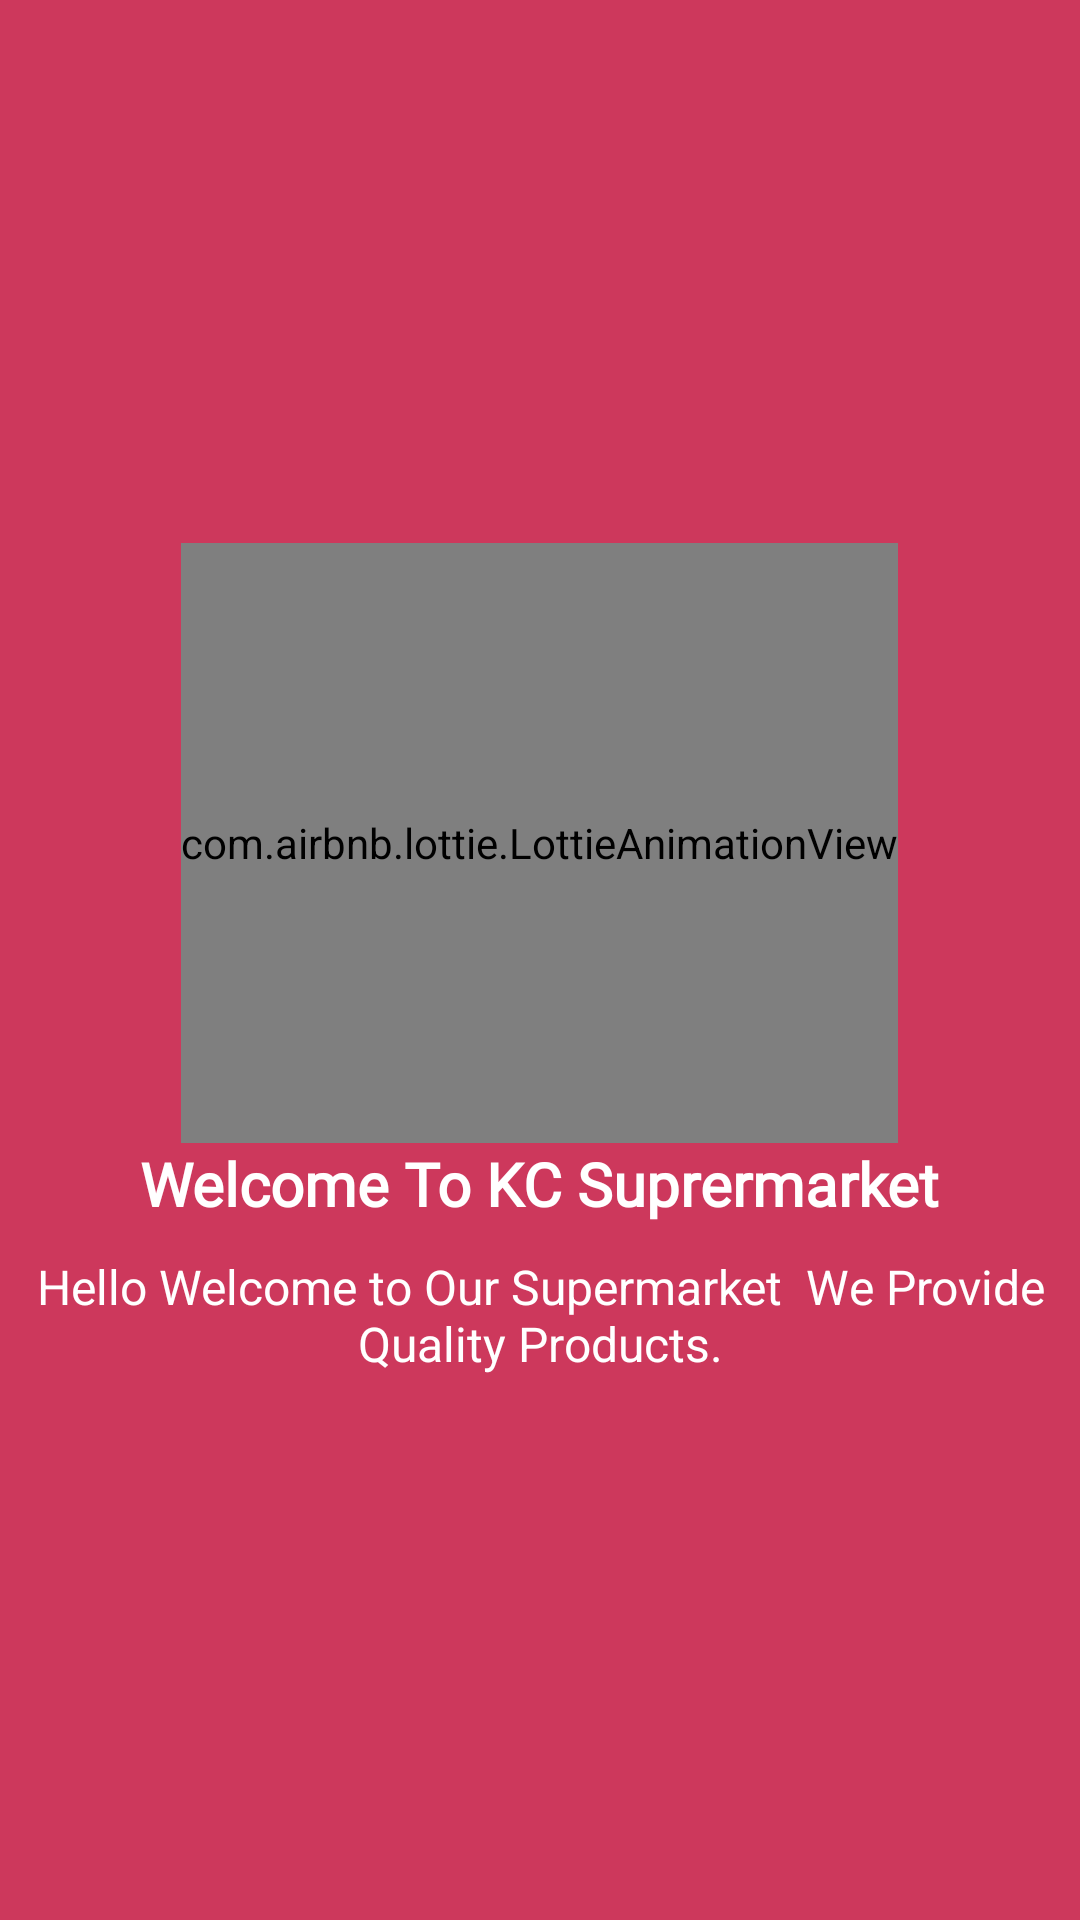

Layout XML and referenced resources for this Android screen:
<!-- AndroidManifest.xml: application theme Theme.KCSuperMarket -->
<!-- res/layout/welcome_slide1.xml -->
<?xml version="1.0" encoding="utf-8"?>
<layout xmlns:app="http://schemas.android.com/apk/res-auto">
    <RelativeLayout xmlns:android="http://schemas.android.com/apk/res/android"
        android:layout_width="match_parent"
        android:layout_height="match_parent"
        android:background="@color/purple_700">

        <LinearLayout
            android:layout_width="wrap_content"
            android:layout_height="wrap_content"
            android:layout_centerInParent="true"
            android:gravity="center_horizontal"
            android:orientation="vertical">

            <com.airbnb.lottie.LottieAnimationView
                android:layout_width="wrap_content"
                android:layout_height="@dimen/size_200dp"
                app:lottie_autoPlay="true"
                app:lottie_rawRes="@raw/welcomelottie"
                />

            <TextView
                android:layout_width="wrap_content"
                android:layout_height="wrap_content"
                android:text="@string/slide_1_title"
                android:textColor="@color/white"
                android:textSize="@dimen/slide_title"
                android:fontFamily="@font/sumana"
                android:textStyle="bold" />

            <TextView
                android:layout_width="wrap_content"
                android:layout_height="wrap_content"
                android:layout_marginTop="10dp"
                android:text="@string/slide_1_desc"
                android:textAlignment="center"
                android:maxLines="2"
                android:lines="2"
                android:textColor="@color/white"
                android:textSize="@dimen/slide_desc"
                android:gravity="center_horizontal" />

        </LinearLayout>
    </RelativeLayout>
</layout>
<!-- resources referenced by this layout -->
<resources>
  <color name="purple_700">#cd385c</color>
  <color name="white">#FFFFFFFF</color>
  <dimen name="size_200dp">200dp</dimen>
  <dimen name="slide_desc">16dp</dimen>
  <dimen name="slide_title">20dp</dimen>
  <string name="slide_1_desc">"Hello Welcome to Our Supermarket  We Provide Quality Products."</string>
  <string name="slide_1_title">Welcome To KC Suprermarket</string>
  <style name="Theme.KCSuperMarket" parent="Theme.MaterialComponents.DayNight.NoActionBar">
          
          <item name="colorPrimary">@color/purple_500</item>
          <item name="colorPrimaryVariant">@color/purple_700</item>
          <item name="colorOnPrimary">@color/white</item>
          
          <item name="colorSecondary">@color/teal_200</item>
          <item name="colorSecondaryVariant">@color/teal_700</item>
          <item name="colorOnSecondary">@color/black</item>
          
          <item name="android:statusBarColor" tools:targetApi="l">?attr/colorPrimaryVariant</item>
          
      </style>
  <color name="purple_500">#cd385c</color>
  <color name="teal_200">#FF03DAC5</color>
  <color name="teal_700">#FF018786</color>
  <color name="black">#FF000000</color>
</resources>
